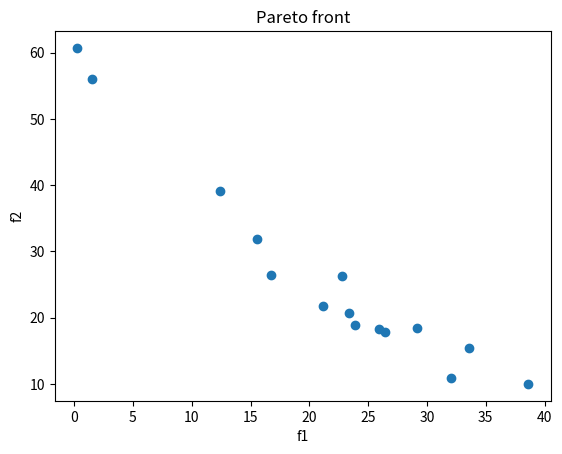

Source code (Python):
import numpy as np
from random import random, shuffle, randint
from itertools import tee
from scipy import optimize
from copy import deepcopy
from random import random
import matplotlib.pyplot as plt

alpha = -10
beta = 10
n = 3

def gradient_descent(f, x0, eps_1=1e-4, eps_2=1e-4, eps_grad=1e-4, n_limit=1e3):

    k = 0
    x = x0
    end = False
    f_directed = lambda x_, diff_ : lambda a: f(x_ + a*diff_)

    while True:
        grad_f = optimize.approx_fprime(x, f, eps_grad)

        if k > n_limit or np.linalg.norm(grad_f) < eps_1:
            # print(k)
            return x, k


        x_old = deepcopy(x)
        # left, right = svenn(f_directed(x, -grad_f), 0)
        # print(left, right)
        # a = half(f_directed(x, -grad_f), left, right)
        # print(x, grad_f)
        a = np.max(optimize.minimize(f_directed(x, -grad_f), 1).x)
        # print(a, grad_f, x)
        # print(a)
        x -=  a * grad_f

        if np.linalg.norm(x-x_old) < eps_1 and np.abs(f(x)-f(x_old)) < eps_2:
            if end:
                # print(k)
                return x, k
            else:
                end = True
                k += 1
                continue
        k += 1
        end = False

def pairwise(iterable):
    a, b = tee(iterable)
    next(b, None)
    return zip(a, b)

def f1(x):
    return 2*x[0]**2 + x[1]**2 + 6*x[0] + 5*x[1] + x[2]**2

def f2(x):
    return 3*(x[0] - 2)**2 + 2*(x[1] - 5)**2 + 5*x[2]**2

def g1(x):
    return 3*x[0] + x[1] + x[2] - 8 <= 0

def g2(x):
    return 5*x[1] - x[0] - 10 <= 0

def trunc_squared(f):
    return lambda x: max(f(x)**2, 0)

def penalty(Gs):
    return lambda x: sum(trunc_squared(g)(x) for g in Gs)

def convoluted(Fs, perfect, Gs, Ws):
    return lambda x: sum(Ws[i]*(Fs[i](x) - perfect[i])**2 for i in range(len(Fs)))

def fitness(f, x):
    return 1/f(x)

def generate_population(Mp):
    global alpha, beta, n
    pop = []
    for i in range(Mp):
        p = np.random.uniform(alpha, beta, 3)
        # p = np.array([(beta - alpha)*p0[j] + alpha for j in range(3)])
        pop.append(p)
        # print(p)
    return pop

def reproduce(pair):
    offsprings = []
    for i in range(30):
        c = random()
        # print(pair)
        X = c * pair[0] + (1-c) * pair[1]
        if g1(X) and g2(X):
            offsprings.append(X)
        Y = c * pair[1] + (1-c) * pair[0]
        if g1(Y) and g2(Y):
            offsprings.append(Y)
        if len(offsprings) >= 2:
            return offsprings[:2]
    if len(offsprings):
        return offsprings[0], pair[1]
    else:
        return pair

def genetic_single(f, Np=1000, Mp=30, Pc=0.3, Pm=0.3):
    global n
    pop = generate_population(Mp)
    # print(pop)
    for _ in range(Np):
        # print(len(pop))
        cumul_fitness = []
        cumul_fitness.append(fitness(f, pop[0]))
        # print(len(cumul_fitness), len(p0op))
        for i in range(1, Mp):
            cumul_fitness.append(cumul_fitness[i-1] + fitness(f, pop[i]))
        new_pop = []
        # print(cumul_fitness[-1])
        for i in range(Mp):
            r = random()*cumul_fitness[-1]
            selected = min(filter(lambda i: cumul_fitness[i] >= r, range(Mp)))
            new_pop.append(pop[selected])
        pop = new_pop

        parents = []
        nonparents = []
        for p in pop:
            if random() < Pc:
                parents.append(p)
            else:
                nonparents.append(p)
        shuffle(parents)
        if len(parents) % 2 != 0:
            nonparents.append(parents.pop())

        pairs = pairwise(parents)
        for i, pair in enumerate(pairs):
            if i % 2 != 0:
                continue
            X, Y = reproduce(pair)
            parents[i] = X
            parents[i+1] = Y

        pop = parents + nonparents

        for p in pop:
            if random() < Pm:
                p[randint(0, n-1)] = np.random.uniform(alpha, beta, 1)

    return min(pop, key=f)

def genetic(Fs, Gs):
    f_perfect = [Fs[i](gradient_descent(func, np.ones(3, dtype=np.float64))[0]) for i, func in enumerate(Fs)]
    # print(f)
    pareto_front = []

    for min_point in range(15):
        separator = random()
        Ws = [separator, 1 - separator]
        f = convoluted(Fs, f_perfect, Gs, Ws)
        # print(f(np.zeros(3, dtype=np.float64)))
        x0 = np.array([-1, 3, 4], dtype=np.float64)
        min_point = genetic_single(f)
        pareto_front.append(min_point)

    return np.array(pareto_front)

def main():
    # np.seterr(all='raise')
    Fs = [f1, f2]
    Gs = [g1, g2]
    pareto_set = genetic(Fs, Gs)
    # print(pareto_set)

    F1 = [f1(point) for point in pareto_set]
    F2 = [f2(point) for point in pareto_set]
    # print(F1, F2)
    plt.scatter(F1, F2)
    plt.title('Pareto front')
    plt.xlabel('f1')
    plt.ylabel('f2')
    plt.show()

if __name__ == '__main__':
    main()
